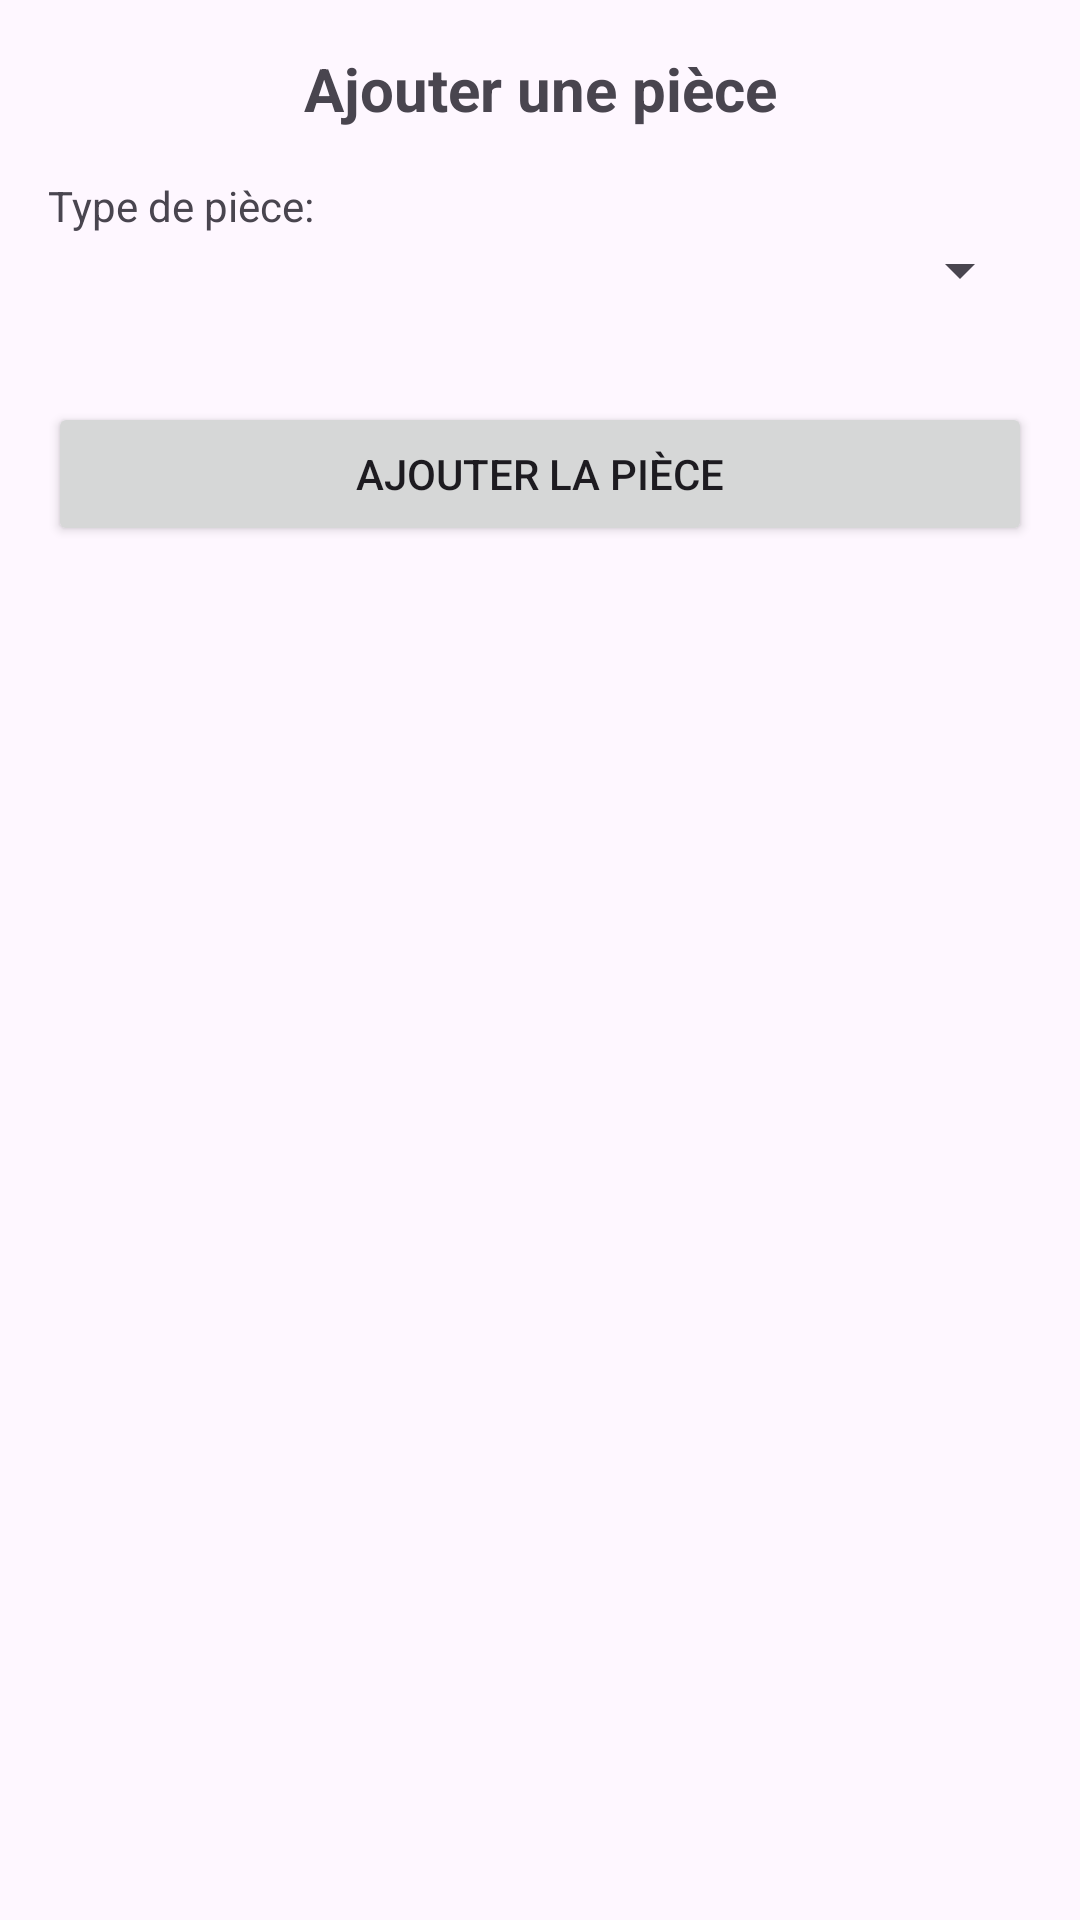

Write the Android layout XML for this screen, with the resource values it uses.
<!-- AndroidManifest.xml: application theme Theme.EvalAndroidStudio -->
<!-- res/layout/fragment_piece_add.xml -->
<?xml version="1.0" encoding="utf-8"?>
<ScrollView xmlns:android="http://schemas.android.com/apk/res/android"
    xmlns:tools="http://schemas.android.com/tools"
    android:id="@+id/scrollView"
    android:layout_width="match_parent"
    android:layout_height="match_parent"
    android:padding="16dp"
    tools:context=".ui.bienImmo.PieceAddQuadrilatereFragment">

    <LinearLayout
        android:layout_width="match_parent"
        android:layout_height="wrap_content"
        android:orientation="vertical">

        
        <TextView
            android:id="@+id/tvAddPieceTitle"
            android:layout_width="match_parent"
            android:layout_height="wrap_content"
            android:text="Ajouter une pièce"
            android:textSize="20sp"
            android:textStyle="bold"
            android:gravity="center"
            android:layout_marginBottom="16dp"/>

        
        <TextView
            android:layout_width="wrap_content"
            android:layout_height="wrap_content"
            android:text="Type de pièce:"/>
        <Spinner
            android:id="@+id/spinnerTypePiece"
            android:layout_width="match_parent"
            android:layout_height="wrap_content"
            android:layout_marginBottom="16dp"/>

        
        <LinearLayout
            android:id="@+id/layoutQuadrilatere"
            android:layout_width="match_parent"
            android:layout_height="wrap_content"
            android:orientation="vertical"
            android:visibility="gone">

            <TextView android:layout_width="wrap_content" android:layout_height="wrap_content" android:text="Longueur (m)"/>
            <EditText
                android:id="@+id/etLongueur"
                android:layout_width="match_parent"
                android:layout_height="wrap_content"
                android:inputType="numberDecimal"
                android:layout_marginBottom="8dp"/>

            <TextView android:layout_width="wrap_content" android:layout_height="wrap_content" android:text="Largeur (m)"/>
            <EditText
                android:id="@+id/etLargeur"
                android:layout_width="match_parent"
                android:layout_height="wrap_content"
                android:inputType="numberDecimal"
                android:layout_marginBottom="8dp"/>
        </LinearLayout>

        
        <LinearLayout
            android:id="@+id/layoutTriangulaire"
            android:layout_width="match_parent"
            android:layout_height="wrap_content"
            android:orientation="vertical"
            android:visibility="gone">

            <TextView android:layout_width="wrap_content" android:layout_height="wrap_content" android:text="Base (m)"/>
            <EditText
                android:id="@+id/etBase"
                android:layout_width="match_parent"
                android:layout_height="wrap_content"
                android:inputType="numberDecimal"
                android:layout_marginBottom="8dp"/>

            <TextView android:layout_width="wrap_content" android:layout_height="wrap_content" android:text="Hauteur (m)"/>
            <EditText
                android:id="@+id/etHauteur"
                android:layout_width="match_parent"
                android:layout_height="wrap_content"
                android:inputType="numberDecimal"
                android:layout_marginBottom="8dp"/>
        </LinearLayout>

        
        <LinearLayout
            android:id="@+id/layoutCirculaire"
            android:layout_width="match_parent"
            android:layout_height="wrap_content"
            android:orientation="vertical"
            android:visibility="gone">

            <TextView android:layout_width="wrap_content" android:layout_height="wrap_content" android:text="Rayon (m)"/>
            <EditText
                android:id="@+id/etRayon"
                android:layout_width="match_parent"
                android:layout_height="wrap_content"
                android:inputType="numberDecimal"
                android:layout_marginBottom="8dp"/>
        </LinearLayout>

        
        <Button
            android:id="@+id/btnAddPiece"
            android:layout_width="match_parent"
            android:layout_height="wrap_content"
            android:text="Ajouter la pièce"
            android:layout_marginTop="16dp"/>
    </LinearLayout>
</ScrollView>
<!-- resources referenced by this layout -->
<resources>
  <style name="Theme.EvalAndroidStudio" parent="Base.Theme.EvalAndroidStudio" />
  <style name="Base.Theme.EvalAndroidStudio" parent="Theme.Material3.DayNight.NoActionBar">
          
          
      </style>
</resources>
